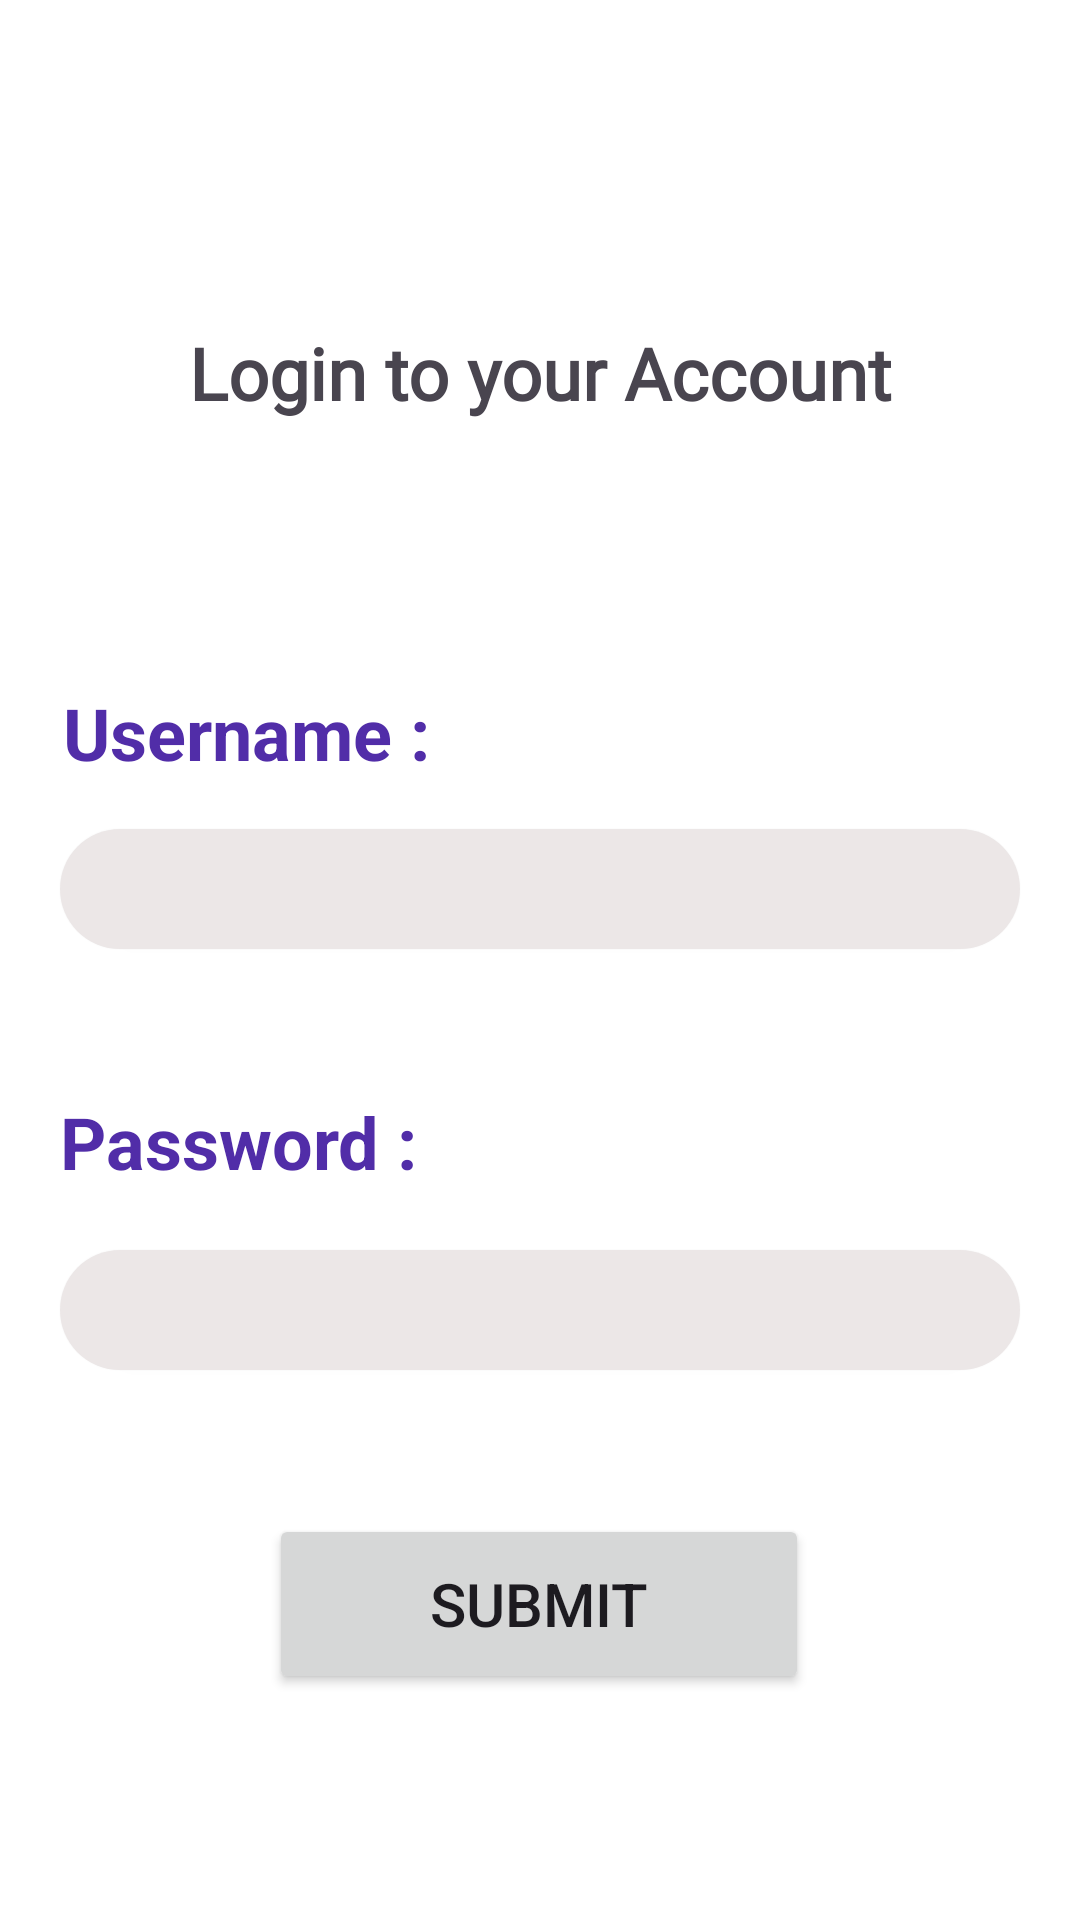

Here is an Android app screen rendered from its layout file. Give the layout XML and the strings, colors and styles it references.
<!-- AndroidManifest.xml: application theme Base.Theme.Splashy -->
<!-- res/layout/first_activity.xml -->
<?xml version="1.0" encoding="utf-8"?>
<androidx.constraintlayout.widget.ConstraintLayout xmlns:android="http://schemas.android.com/apk/res/android"
    xmlns:app="http://schemas.android.com/apk/res-auto"
    xmlns:tools="http://schemas.android.com/tools"
    android:layout_width="match_parent"
    android:layout_height="match_parent"
    android:background="@color/app_background"
    android:padding="8dp">


    <TextView
        android:id="@+id/username"
        android:layout_width="wrap_content"
        android:layout_height="wrap_content"
        android:layout_alignParentTop="true"
        android:layout_centerHorizontal="true"
        android:layout_marginTop="220dp"
        android:gravity="center"
        android:text="@string/username"
        android:textColor="@color/colorPrimaryDark"
        android:textSize="24sp"
        android:textStyle="bold"
        app:layout_constraintEnd_toEndOf="@+id/usernameTextView"
        app:layout_constraintHorizontal_bias="0.005"
        app:layout_constraintStart_toStartOf="@+id/usernameTextView"
        app:layout_constraintTop_toTopOf="parent" />

    <EditText
        android:id="@+id/usernameTextView"
        android:layout_width="320dp"
        android:layout_height="40dp"
        android:layout_gravity="center"
        android:layout_marginTop="16dp"
        android:background="@drawable/input"
        android:elevation="1dp"
        android:gravity="center"
        android:textColor="#000000"
        android:textSize="18sp"
        app:layout_constraintEnd_toEndOf="parent"
        app:layout_constraintStart_toStartOf="parent"
        app:layout_constraintTop_toBottomOf="@+id/username" />

    <TextView
        android:id="@+id/password"
        android:layout_width="wrap_content"
        android:layout_height="wrap_content"
        android:layout_alignParentTop="true"
        android:layout_centerHorizontal="true"
        android:layout_marginTop="48dp"
        android:gravity="center"
        android:text="@string/password"
        android:textColor="@color/colorPrimaryDark"
        android:textSize="24sp"
        android:textStyle="bold"
        app:layout_constraintStart_toStartOf="@+id/passwordTextView"
        app:layout_constraintTop_toBottomOf="@+id/usernameTextView" />

    <EditText
        android:id="@+id/passwordTextView"
        android:layout_width="320dp"
        android:layout_height="40dp"
        android:layout_below="@id/password"
        android:layout_gravity="center"
        android:layout_marginTop="20dp"
        android:background="@drawable/input"
        android:elevation="1dp"
        android:gravity="center"
        android:inputType="textPassword"
        android:textColor="#000000"
        android:textSize="18sp"
        app:layout_constraintEnd_toEndOf="parent"
        app:layout_constraintHorizontal_bias="0.505"
        app:layout_constraintStart_toStartOf="parent"
        app:layout_constraintTop_toBottomOf="@+id/password" />

    <Button
        android:id="@+id/login"
        android:layout_width="180dp"
        android:layout_height="60dp"
        android:layout_marginTop="48dp"
        android:text="Submit"
        android:textSize="20sp"
        android:onClick="envoyer"
        app:layout_constraintEnd_toEndOf="parent"
        app:layout_constraintHorizontal_bias="0.498"
        app:layout_constraintStart_toStartOf="parent"
        app:layout_constraintTop_toBottomOf="@+id/passwordTextView" />

    <TextView
        android:id="@+id/textView2"
        android:layout_width="wrap_content"
        android:layout_height="wrap_content"
        android:layout_marginTop="100dp"
        android:fontFamily="@font/font"
        android:text="Login to your Account"
        android:textSize="24sp"
        android:textStyle="bold"
        app:layout_constraintEnd_toEndOf="parent"
        app:layout_constraintStart_toStartOf="parent"
        app:layout_constraintTop_toTopOf="parent" />


</androidx.constraintlayout.widget.ConstraintLayout>
<!-- resources referenced by this layout -->
<resources>
  <color name="app_background">#FFFFFF</color>
  <color name="colorPrimaryDark">#512DA8</color>
  <!-- drawable input (drawable) -->
  <?xml version="1.0" encoding="utf-8"?>
  <shape xmlns:android="http://schemas.android.com/apk/res/android"
         android:shape="rectangle" android:padding="10dp">
      <solid android:color="#ECE7E7"/>
      <corners android:radius="38dp"/>
  </shape>
  <string name="password">Password :</string>
  <string name="username">Username :</string>
  <style name="Base.Theme.Splashy" parent="Theme.Material3.DayNight.NoActionBar">
          
          
          <item name="android:windowSplashScreenBackground">@color/app_background</item>
          <item name="android:windowSplashScreenAnimatedIcon">@drawable/logo</item>
          <item name="android:windowSplashScreenAnimationDuration">6000</item>
          <item name="android:windowSplashScreenBehavior">icon_preferred</item>
      </style>
  <!-- drawable logo: png bitmap (drawable, 139799 bytes) -->
</resources>
